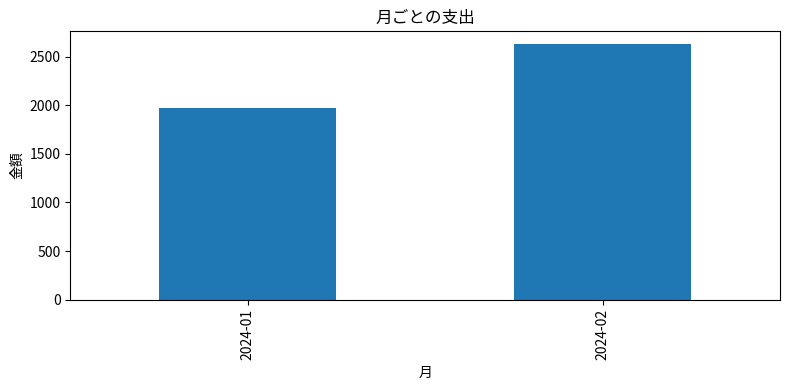

This figure's Python source:
import pandas as pd
import matplotlib.pyplot as plt

# ================================
#  データ（CSVを使わずPython内に直接定義）
# ================================
data = [
    {"date": "2024-01-03", "method": "クレカ", "amount": 850},
    {"date": "2024-01-05", "method": "現金", "amount": 500},
    {"date": "2024-01-10", "method": "PayPay", "amount": 620},
    {"date": "2024-02-02", "method": "クレカ", "amount": 1200},
    {"date": "2024-02-11", "method": "現金", "amount": 450},
    {"date": "2024-02-18", "method": "PayPay", "amount": 980},
]

# DataFrame に変換
df = pd.DataFrame(data)


# ================================
#  基本集計
# ================================
def basic_summary(df):
    print("\n=== 基本集計 ===")
    print("データ件数:", len(df))
    print("合計金額:", df["amount"].sum())
    print("平均金額:", df["amount"].mean())


# ================================
#  支払い手段ごとの集計
# ================================
def payment_summary(df):
    print("\n=== 支払い手段ごとの集計 ===")
    summary = df.groupby("method")["amount"].sum()
    print(summary)
    return summary


# ================================
#  月ごとの集計
# ================================
def monthly_summary(df):
    print("\n=== 月ごとの集計 ===")
    df["date"] = pd.to_datetime(df["date"])
    df["month"] = df["date"].dt.to_period("M")
    summary = df.groupby("month")["amount"].sum()
    print(summary)
    return summary


# ================================
#  グラフ表示
# ================================
def plot_monthly(summary):
    summary.plot(kind="bar", figsize=(8, 4), title="月ごとの支出")
    plt.xlabel("月")
    plt.ylabel("金額")
    plt.tight_layout()
    plt.show()


# ================================
#  メイン処理
# ================================
def main():
    basic_summary(df)
    payment_summary(df)
    monthly = monthly_summary(df)
    plot_monthly(monthly)


if __name__ == "__main__":
    main()
